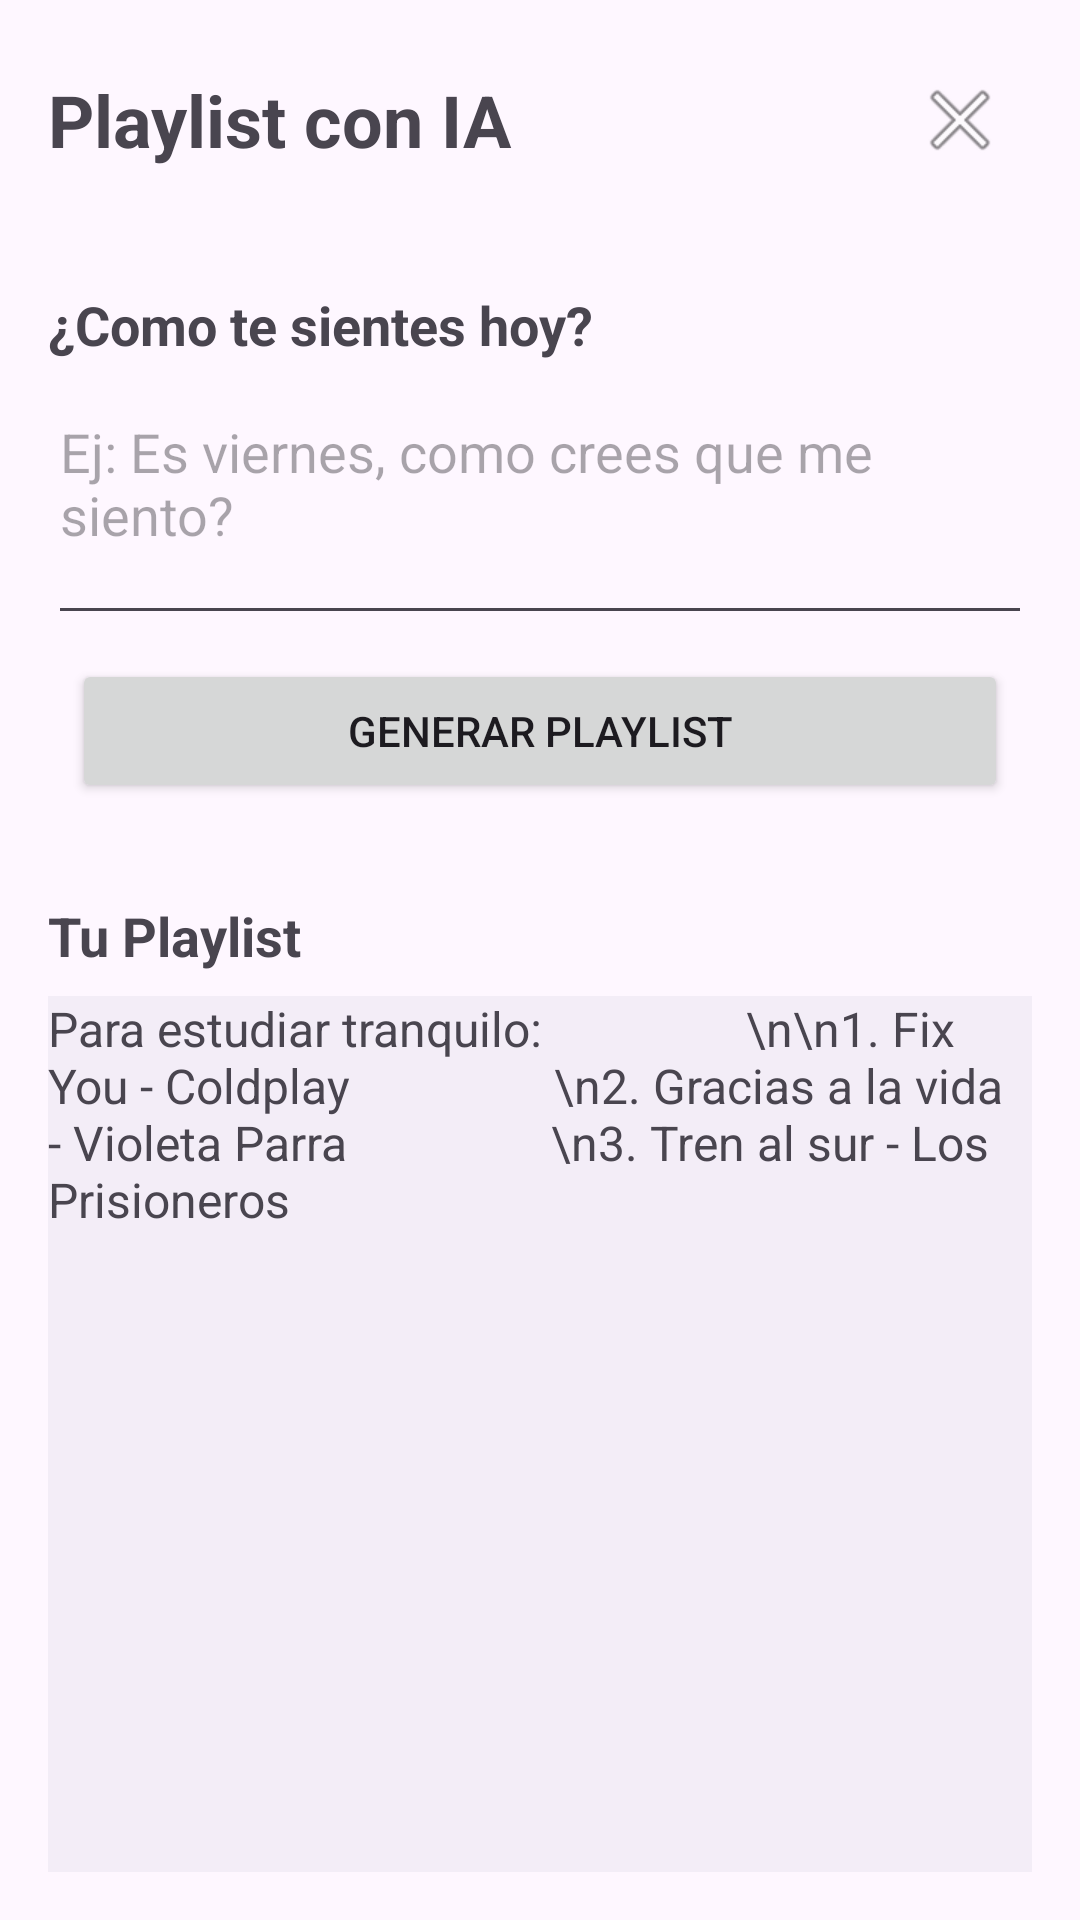

Layout XML and referenced resources for this Android screen:
<!-- AndroidManifest.xml: application theme Theme.MiMusicaViernes -->
<!-- res/layout/activity_iaactivity.xml -->
<?xml version="1.0" encoding="utf-8"?>
<LinearLayout xmlns:android="http://schemas.android.com/apk/res/android"
    xmlns:tools="http://schemas.android.com/tools"
    android:id="@+id/main"
    android:layout_width="match_parent"
    android:layout_height="match_parent"
    android:orientation="vertical"
    tools:context=".IAActivity">

    
    <LinearLayout
        android:layout_width="match_parent"
        android:layout_height="wrap_content"
        android:gravity="center_vertical"
        android:orientation="horizontal"
        android:padding="16dp">

        
        <TextView
            android:id="@+id/txtTituloIA"
            android:layout_width="0dp"
            android:layout_height="wrap_content"
            android:layout_weight="1"
            android:text="Playlist con IA"
            android:textSize="24sp"
            android:textStyle="bold"/>
        
        <ImageButton
            android:id="@+id/btnVolverIa"
            android:layout_width="48dp"
            android:layout_height="48dp"
            android:background="@android:color/transparent"
            android:contentDescription="Volver a la lista"
            android:src="@android:drawable/ic_menu_close_clear_cancel"
            />

    </LinearLayout>
    
    <LinearLayout
        android:layout_width="match_parent"
        android:layout_height="0dp"
        android:layout_weight="1"
        android:orientation="vertical"
        android:paddingHorizontal="16dp"
        android:paddingVertical="16dp">

        
        <TextView
            android:layout_width="wrap_content"
            android:layout_height="wrap_content"
            android:text="¿Como te sientes hoy?"
            android:textSize="18dp"
            android:textStyle="bold"/>

        
        <EditText
            android:id="@+id/edtAnimoIA"
            android:layout_width="match_parent"
            android:layout_height="wrap_content"
            android:layout_marginTop="8dp"
            android:gravity="top|start"
            android:hint="Ej: Es viernes, como crees que me siento?"
            android:inputType="textMultiLine"
            android:minLines="3"/>

        
        <Button
            android:id="@+id/btnGenerarIA"
            android:layout_width="match_parent"
            android:layout_height="wrap_content"
            android:onClick="btnGenerarOnClick"
            android:layout_margin="8dp"
            android:text="Generar Playlist"/>

        
        <TextView
            android:layout_width="wrap_content"
            android:layout_height="wrap_content"
            android:layout_marginTop="24dp"
            android:text="Tu Playlist"
            android:textSize="18sp"
            android:textStyle="bold"/>

        
        <ScrollView
            android:layout_width="match_parent"
            android:layout_height="0dp"
            android:layout_weight="1"
            android:layout_marginTop="8dp"
            android:background="#F3EDF7">
            
            <TextView
                android:id="@+id/txtRespuestaIA"
                android:layout_width="match_parent"
                android:layout_height="wrap_content"
                android:text="Para estudiar tranquilo:
                \n\n1. Fix You - Coldplay
                \n2. Gracias a la vida - Violeta Parra
                \n3. Tren al sur - Los Prisioneros"
                android:textSize="16sp"/>

        </ScrollView>

    </LinearLayout>


</LinearLayout>
<!-- resources referenced by this layout -->
<resources>
  <style name="Theme.MiMusicaViernes" parent="Base.Theme.MiMusicaViernes" />
  <style name="Base.Theme.MiMusicaViernes" parent="Theme.Material3.DayNight.NoActionBar">
          
          
      </style>
</resources>
